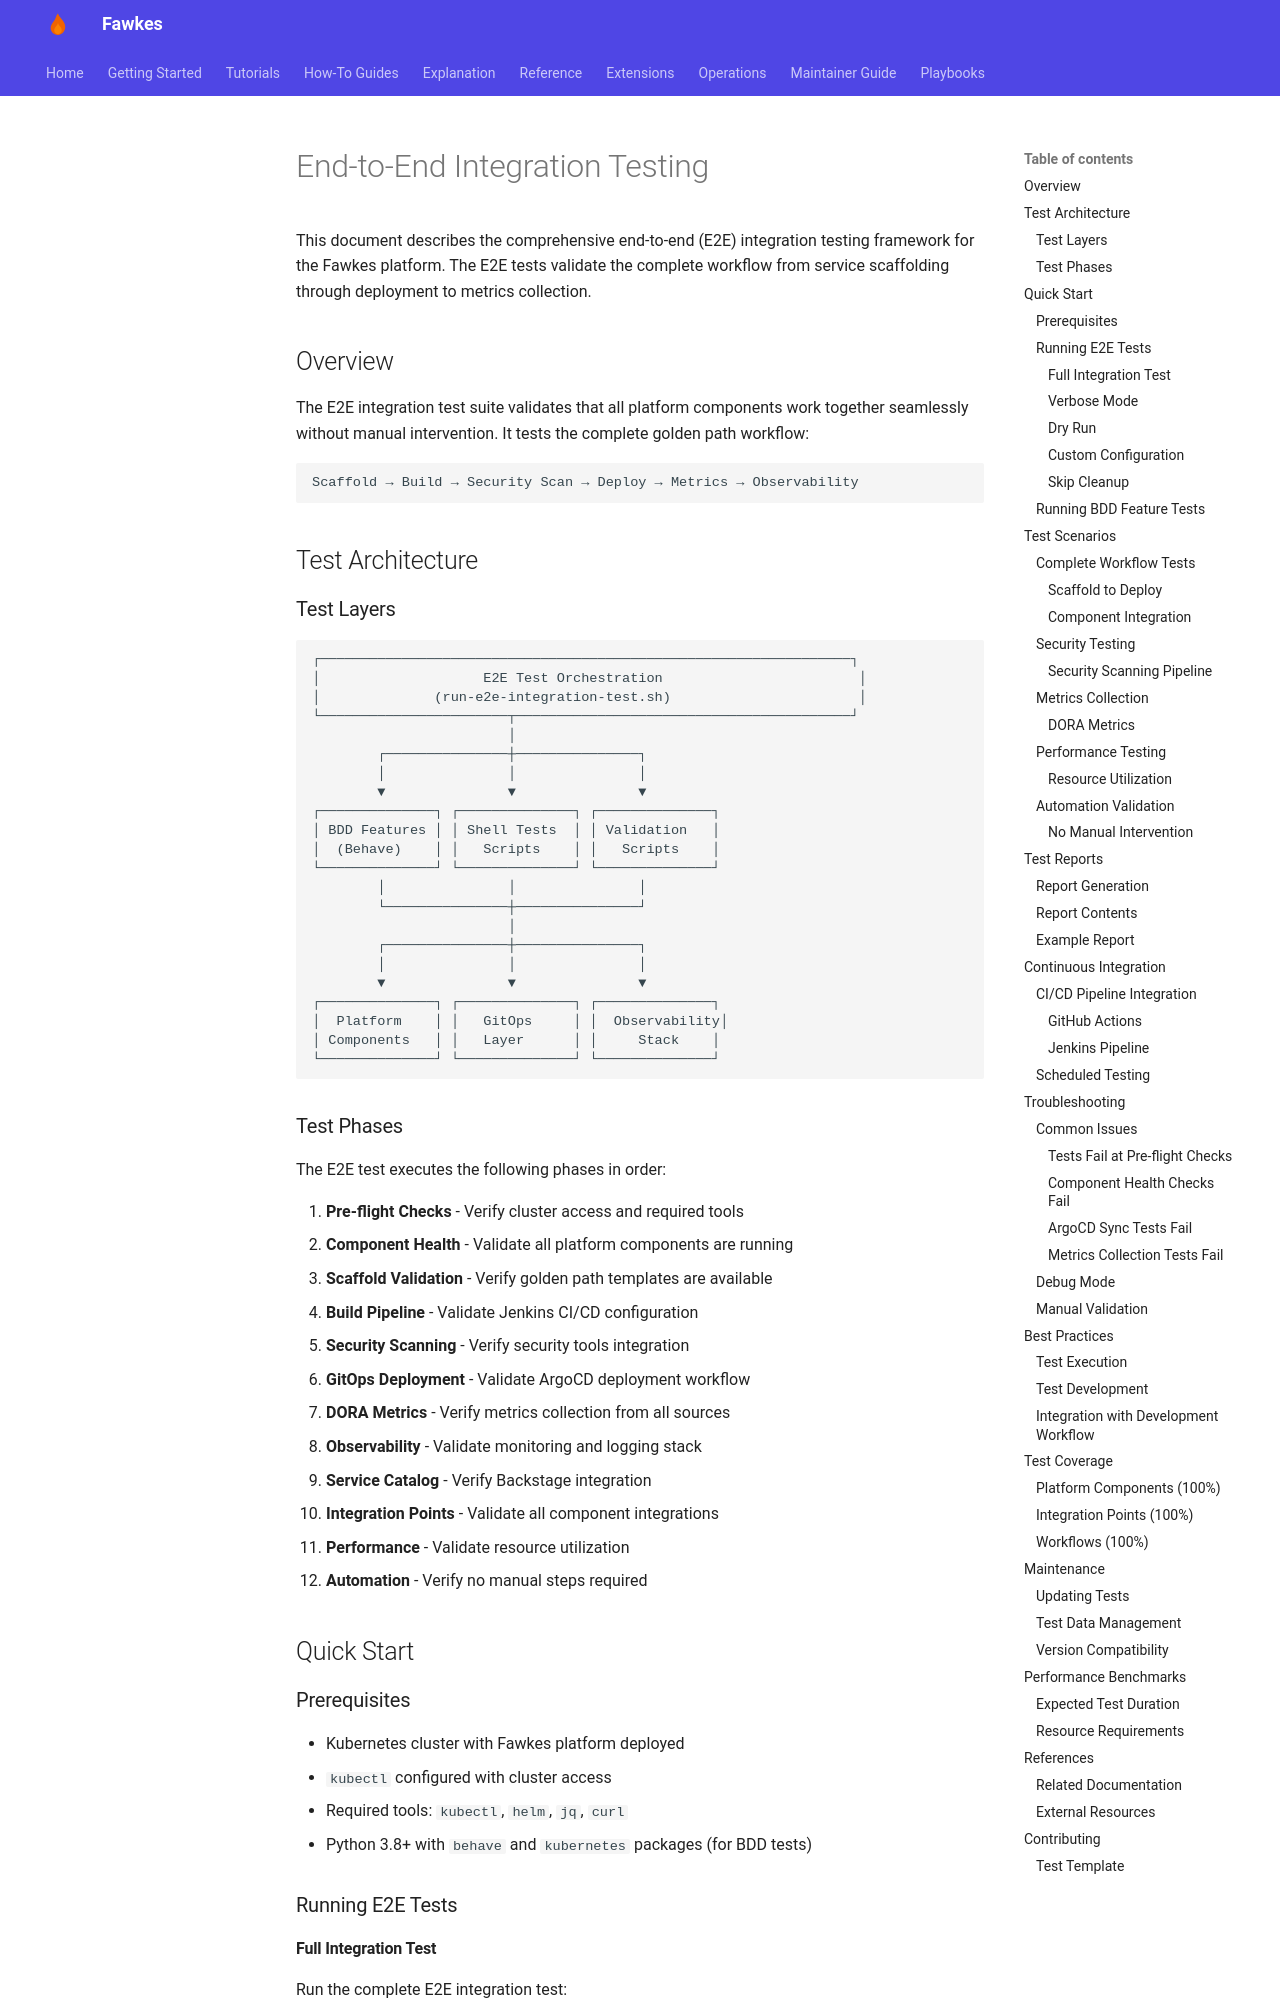

repository: paruff/fawkes · page: testing/e2e-integration-testing/index.html · generator: mkdocs

# End-to-End Integration Testing

This document describes the comprehensive end-to-end (E2E) integration testing framework for the Fawkes platform. The E2E tests validate the complete workflow from service scaffolding through deployment to metrics collection.

## Overview

The E2E integration test suite validates that all platform components work together seamlessly without manual intervention. It tests the complete golden path workflow:

```
Scaffold → Build → Security Scan → Deploy → Metrics → Observability
```

## Test Architecture

### Test Layers

```
┌─────────────────────────────────────────────────────────────────┐
│                    E2E Test Orchestration                        │
│              (run-e2e-integration-test.sh)                       │
└───────────────────────┬─────────────────────────────────────────┘
                        │
        ┌───────────────┼───────────────┐
        │               │               │
        ▼               ▼               ▼
┌──────────────┐ ┌──────────────┐ ┌──────────────┐
│ BDD Features │ │ Shell Tests  │ │ Validation   │
│  (Behave)    │ │   Scripts    │ │   Scripts    │
└──────────────┘ └──────────────┘ └──────────────┘
        │               │               │
        └───────────────┼───────────────┘
                        │
        ┌───────────────┼───────────────┐
        │               │               │
        ▼               ▼               ▼
┌──────────────┐ ┌──────────────┐ ┌──────────────┐
│  Platform    │ │   GitOps     │ │  Observability│
│ Components   │ │   Layer      │ │     Stack    │
└──────────────┘ └──────────────┘ └──────────────┘
```
